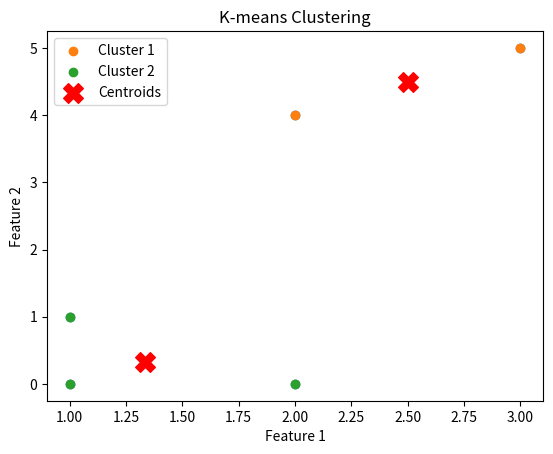

Recreate this plot in Python.
# -*- coding: utf-8 -*-
"""Kmeans.ipynb

Automatically generated by Colaboratory.

Original file is located at
    https://colab.research.google.com/<link-removed>
"""

import matplotlib.pyplot as plt
import random

X = [[1,1], [1,0], [2,0], [2,4], [3,5]]

xpoints = []
ypoints = []

for i in range(len(X)):
  xpoints.append(X[i][0])
  ypoints.append(X[i][1])

plt.scatter(xpoints, ypoints)
plt.show()

def initialize_centroids(data, k):
  if k > len(data):
    print("K should be less than data points")
    return None
  else:
    centriods = random.sample(data, k)
    return centriods

centroids = initialize_centroids(X, 2)
centroids

def get_distance(p1, p2):
  return ((p1[0] - p2[0]) ** 2 + (p1[1] - p2[1]) ** 2) ** 0.5

def create_cluster(data, centroids):
  clusters = []
  for point in data:
        distances = [get_distance(point, centroid) for centroid in centroids]
        cluster_index = distances.index(min(distances))
        clusters.append(cluster_index)

  return clusters

temp = create_cluster(X, centroids)
temp

def update_centroids(data, clusters, k):
    new_centroids = []
    for i in range(k):
        cluster_points = [data[j] for j in range(len(data)) if clusters[j] == i]
        print(cluster_points)
        if cluster_points:
            new_centroid = [sum(point[i] for point in cluster_points) / len(cluster_points) for i in range(len(data[0]))]
            new_centroids.append(new_centroid)
    return new_centroids

new = update_centroids(X, temp, 2)
new

def kmeans(data, k, max_iterations=100):
    centroids = initialize_centroids(data, k)

    for _ in range(max_iterations):
        clusters = create_cluster(data, centroids)
        new_centroids = update_centroids(data, clusters, k)

        if centroids == new_centroids:
            break

        centroids = new_centroids

    return centroids, clusters

k = 2
centroids, clusters = kmeans(X, k)

for i in range(k):
    cluster_points = [X[j] for j in range(len(X)) if clusters[j] == i]
    plt.scatter([point[0] for point in cluster_points], [point[1] for point in cluster_points], label=f'Cluster {i + 1}')

plt.scatter([centroid[0] for centroid in centroids], [centroid[1] for centroid in centroids], marker='X', s=200, c='red', label='Centroids')

plt.title('K-means Clustering')
plt.xlabel('Feature 1')
plt.ylabel('Feature 2')
plt.legend()
plt.show()